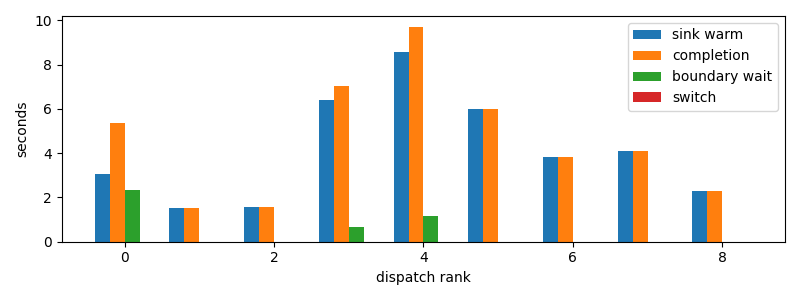

The file beside this chart, header and first rows:
dispatch_rank, id, action, first_token_s, sink_warm_s, completion_s, source_boundary_wait_s, switch_downtime_s
0, claude:3ab49446-c806-6a06-d8f3-51d00da9a…, R, 2.919, 3.061, 5.38, 2.319, 2.8848648071289062e-05
1, codex:e4fa4daa-9887-f50a-b110-c9378383c7…, R, 1.529, 1.529, 1.53, 8.082389831542969e-05, 7.3909759521484375e-06
2, codex:1db326cd-3c43-ad82-b907-27bc1f12c2…, R, 1.574, 1.574, 1.575, 2.6702880859375e-05, 6.9141387939453125e-06
3, codex:e717fd54-aecf-8710-559b-8d23833866…, R, 5.816, 6.4, 7.051, 0.6508, 1.4066696166992188e-05
4, codex:362639e1-f680-4bda-bd1e-8f149f7717…, R, 8.551, 8.551, 9.72, 1.169, 6.890296936035156e-05
5, codex:a9de70aa-f71f-9b95-5469-d6b3ec0b3f…, R, 5.574, 5.992, 5.992, 1.9311904907226562e-05, 4.0531158447265625e-06
6, claude:beb7fbf4-6556-b9f2-f2be-d69abc179…, R, 3.826, 3.826, 3.827, 2.5987625122070312e-05, 6.9141387939453125e-06
7, codex:e6744833-786a-9c87-c539-3a40cda506…, R, 4.115, 4.115, 4.115, 1.5974044799804688e-05, 5.0067901611328125e-06
8, codex:773fe603-6c37-a82b-eb79-8a2c5c0d1c…, R, 2.271, 2.271, 2.271, 2.288818359375e-05, 5.4836273193359375e-06
